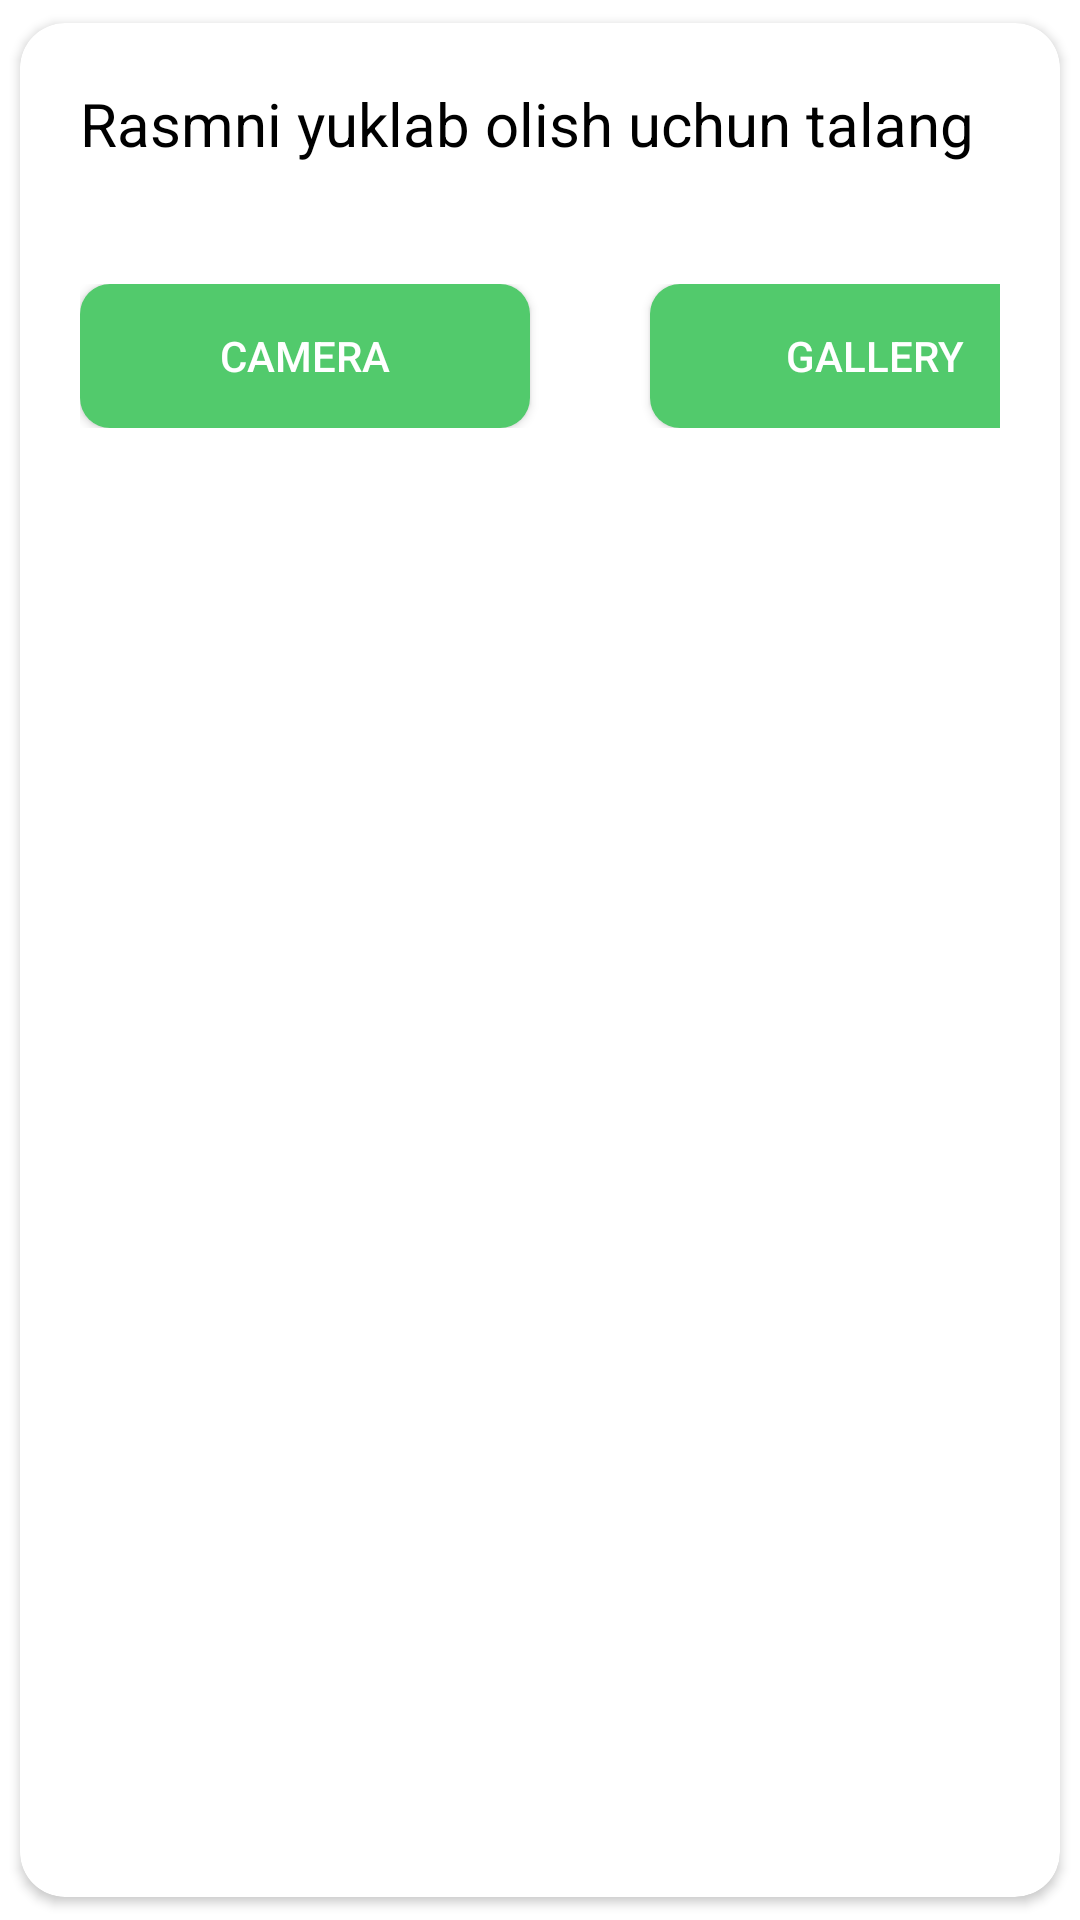

The Android layout XML behind this screen, and the referenced resources:
<!-- AndroidManifest.xml: application theme Theme.Lesson58_1 -->
<!-- res/layout/custom_dialog.xml -->
<?xml version="1.0" encoding="utf-8"?>
<LinearLayout xmlns:android="http://schemas.android.com/apk/res/android"
    xmlns:app="http://schemas.android.com/apk/res-auto"
    android:layout_width="match_parent"
    android:layout_height="match_parent">

    <androidx.cardview.widget.CardView
        android:layout_width="match_parent"
        android:layout_height="match_parent"
        android:backgroundTint="@color/white"
        app:cardCornerRadius="15dp"
        app:cardUseCompatPadding="true">

        <LinearLayout
            android:layout_width="match_parent"
            android:layout_height="wrap_content"
            android:gravity="center"
            android:orientation="vertical"
            android:padding="20dp">

            <TextView
                android:layout_width="match_parent"
                android:layout_height="wrap_content"
                android:layout_marginBottom="40dp"
                android:text="Rasmni yuklab olish uchun talang"
                android:textColor="@color/black"
                android:textSize="20sp" />

            <LinearLayout
                android:layout_width="match_parent"
                android:layout_height="wrap_content">

                <androidx.appcompat.widget.AppCompatButton
                    android:id="@+id/camera"
                    android:layout_width="150dp"
                    android:layout_height="wrap_content"
                    android:layout_marginRight="40dp"
                    android:background="@drawable/button_background"
                    android:text="Camera"
                    android:textColor="@color/white" />

                <androidx.appcompat.widget.AppCompatButton
                    android:id="@+id/gallery"
                    android:layout_width="150dp"
                    android:layout_height="wrap_content"
                    android:background="@drawable/button_background"
                    android:text="Gallery"
                    android:textColor="@color/white" />

            </LinearLayout>

        </LinearLayout>

    </androidx.cardview.widget.CardView>

</LinearLayout>
<!-- resources referenced by this layout -->
<resources>
  <!-- drawable button_background (drawable-v24) -->
  <?xml version="1.0" encoding="utf-8"?>
  <shape xmlns:android="http://schemas.android.com/apk/res/android">
  <solid android:color="#52CA6C"/>
      <corners android:radius="10dp"/>
  </shape>
  <style name="Theme.Lesson58_1" parent="Theme.MaterialComponents.DayNight.DarkActionBar">
          
          <item name="colorPrimary">@color/purple_500</item>
          <item name="colorPrimaryVariant">@color/purple_700</item>
          <item name="colorOnPrimary">@color/white</item>
          
          <item name="colorSecondary">@color/teal_200</item>
          <item name="colorSecondaryVariant">@color/teal_700</item>
          <item name="colorOnSecondary">@color/black</item>
          
          <item name="android:statusBarColor" tools:targetApi="l">?attr/colorPrimaryVariant</item>
          
          <item name="windowNoTitle">true</item>
      </style>
  <!-- not gathered from this repository: default colours our renderer supplied (Android Studio template values) -->
  <color name="purple_500">#FF6200EE</color>
  <color name="purple_700">#FF3700B3</color>
  <color name="teal_200">#FF03DAC5</color>
  <color name="teal_700">#FF018786</color>
  <color name="black">#FF000000</color>
  <color name="white">#FFFFFFFF</color>
</resources>
